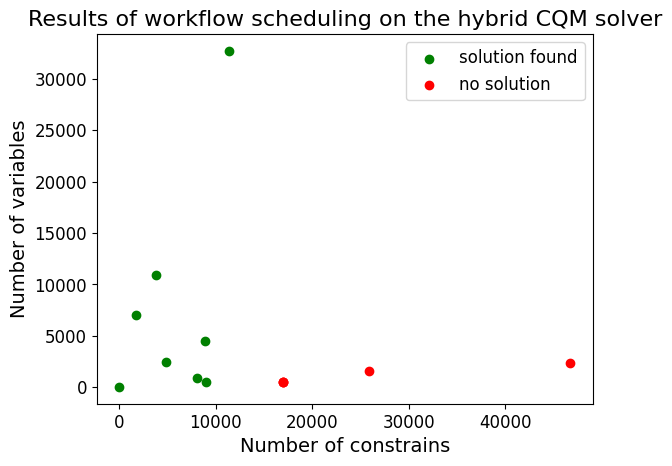

The data file committed next to this chart (first rows):
, workflow_name, workflow_size, variables_count, constraints_count, cqm_cost, gurobi_cost, cost_increase
0, pegasus-instances/1000genome/chameleon-c…, 492, 2460, 4860, 538035, 536919, 1.002
1, pegasus-instances/1000genome/chameleon-c…, 902, 4510, 8910, 798343, 791073, 1.009
2, pegasus-instances/epigenomics/chameleon-…, 1397, 6985, 1743, 342405, 342212, 1.001
3, pegasus-instances/cycles/chameleon-cloud…, 2182, 10910, 3802, 629772, 629755, 1
4, pegasus-instances/montage/chameleon-clou…, 178, 890, 8062, 636076, 625425, 1.017
5, pegasus-instances/montage/chameleon-clou…, 310, 1550, 25846, , 12324, 
6, pegasus-instances/cycles/chameleon-cloud…, 6543, 32715, 11403, 1152231, 1152212, 1
7, pegasus-instances/montage/chameleon-clou…, 472, 2360, 46744, , 1216671, 
8, synthetic_montage_310_mss_160_1, 105, 525, 17001, , 4163, 
9, synthetic_montage_310_mss_160_4, 6, 30, 10, 19.38, 19.38, 1
10, synthetic_montage_103_mss_150, 109, 545, 8929, 15777, 14778, 1.068
